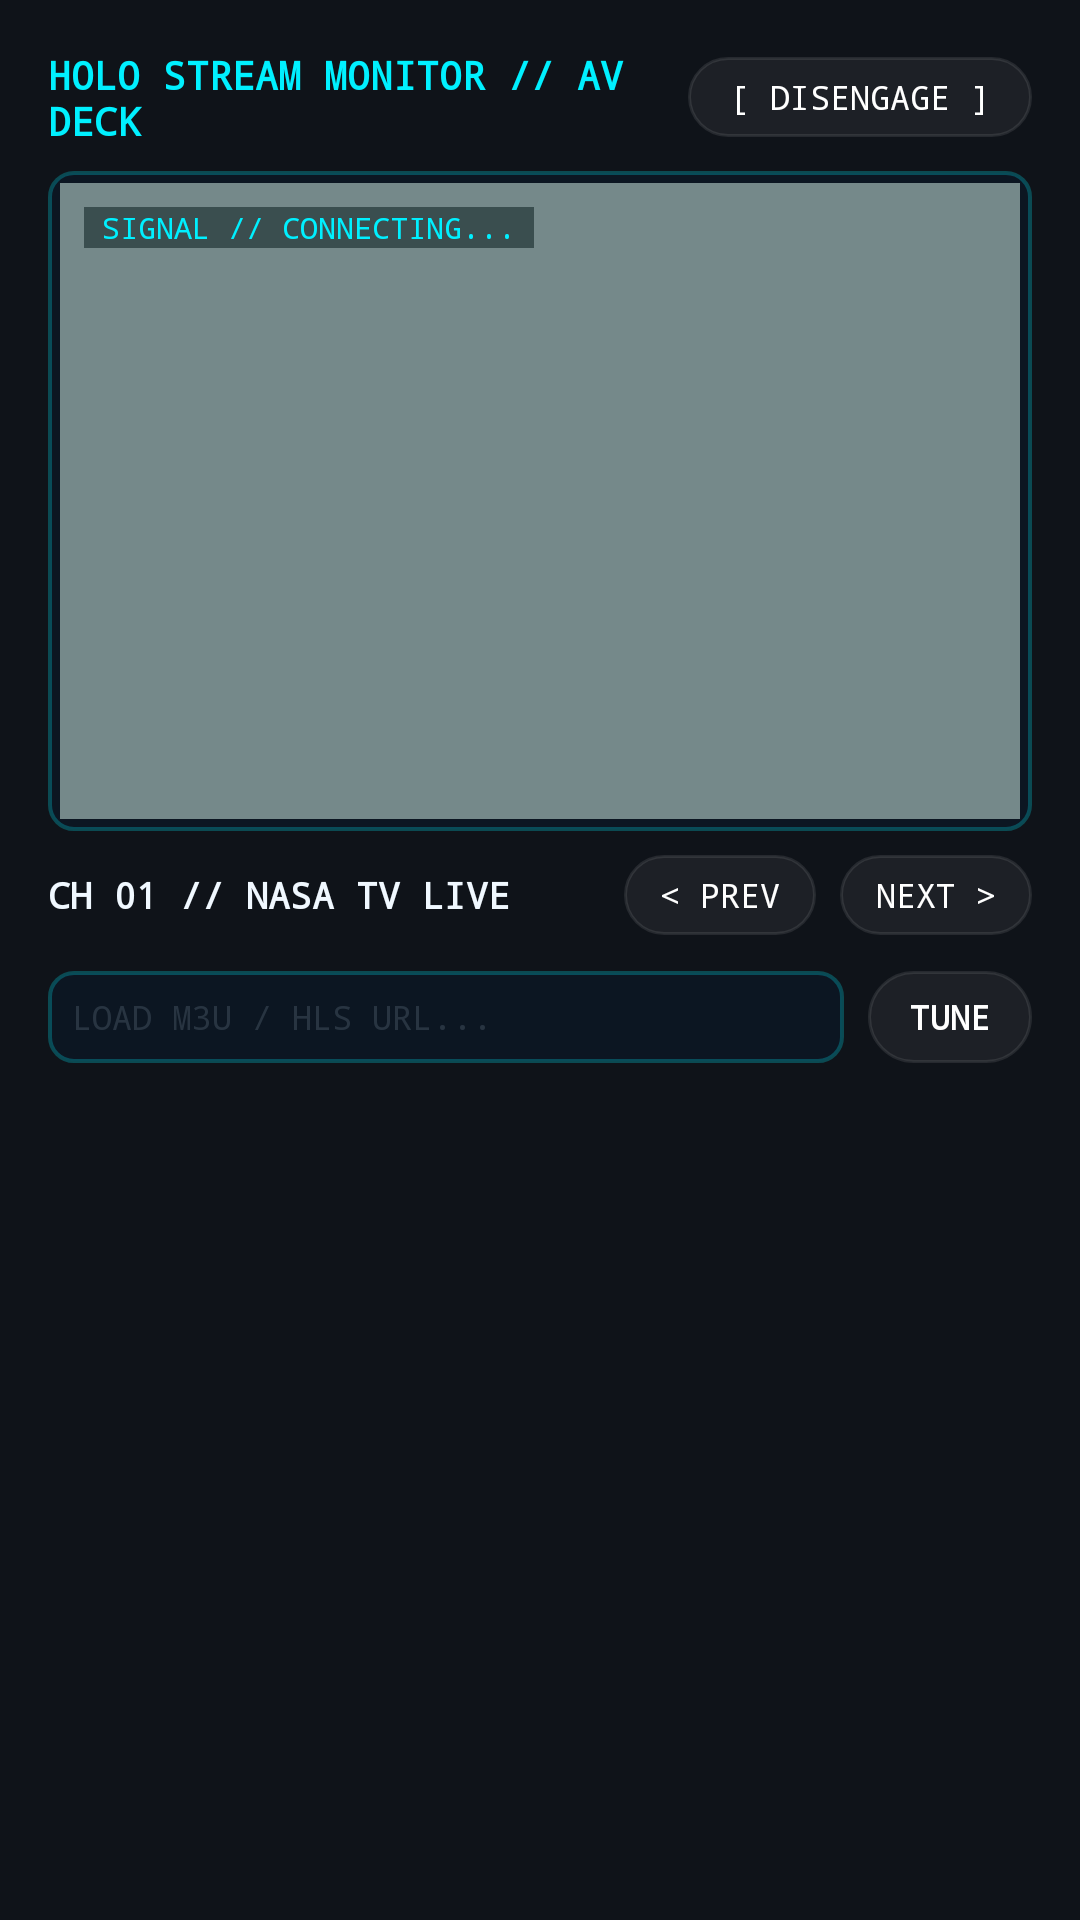

Produce the Android XML layout that renders to this screen, including the resource entries it uses.
<!-- AndroidManifest.xml: application theme Theme.TvHome -->
<!-- res/layout/view_stream_deck.xml -->
<?xml version="1.0" encoding="utf-8"?>
<LinearLayout xmlns:android="http://schemas.android.com/apk/res/android"
    android:id="@+id/stream_deck_root"
    android:layout_width="match_parent"
    android:layout_height="match_parent"
    android:background="#F5060A10"
    android:orientation="vertical"
    android:padding="16dp">

    
    <LinearLayout
        android:layout_width="match_parent"
        android:layout_height="wrap_content"
        android:gravity="center_vertical"
        android:orientation="horizontal"
        android:paddingBottom="8dp">

        <TextView
            android:id="@+id/stream_header"
            android:layout_width="0dp"
            android:layout_height="wrap_content"
            android:layout_weight="1"
            android:fontFamily="monospace"
            android:text="@string/iptv_title"
            android:textColor="#00F0FF"
            android:textSize="13sp"
            android:textStyle="bold" />

        <TextView
            android:id="@+id/btn_close_stream"
            android:layout_width="wrap_content"
            android:layout_height="wrap_content"
            android:background="@drawable/bg_cyber_button_selector"
            android:clickable="true"
            android:focusable="true"
            android:fontFamily="monospace"
            android:paddingStart="14dp"
            android:paddingTop="6dp"
            android:paddingEnd="14dp"
            android:paddingBottom="6dp"
            android:text="[ DISENGAGE ]"
            android:textColor="@color/btn_text_color_selector"
            android:textSize="11sp" />
    </LinearLayout>

    
    <FrameLayout
        android:layout_width="match_parent"
        android:layout_height="220dp"
        android:background="@drawable/bg_cyber_card"
        android:padding="4dp">

        <VideoView
            android:id="@+id/video_player"
            android:layout_width="match_parent"
            android:layout_height="match_parent"
            android:layout_gravity="center"
            android:focusable="false"
            android:focusableInTouchMode="false" />

        
        <TextView
            android:id="@+id/stream_status"
            android:layout_width="wrap_content"
            android:layout_height="wrap_content"
            android:layout_gravity="top|start"
            android:layout_margin="8dp"
            android:background="#80000000"
            android:fontFamily="monospace"
            android:paddingStart="6dp"
            android:paddingEnd="6dp"
            android:text="SIGNAL // CONNECTING..."
            android:textColor="#00F0FF"
            android:textSize="10sp" />

        
        <View
            android:layout_width="match_parent"
            android:layout_height="match_parent"
            android:background="#1500F0FF" />
    </FrameLayout>

    
    <LinearLayout
        android:layout_width="match_parent"
        android:layout_height="wrap_content"
        android:layout_marginTop="8dp"
        android:gravity="center_vertical"
        android:orientation="horizontal">

        <TextView
            android:id="@+id/channel_name"
            android:layout_width="0dp"
            android:layout_height="wrap_content"
            android:layout_weight="1"
            android:fontFamily="monospace"
            android:text="CH 01 // NASA TV LIVE"
            android:textColor="#F0F8FF"
            android:textSize="12sp"
            android:textStyle="bold" />

        <TextView
            android:id="@+id/btn_prev_ch"
            android:layout_width="wrap_content"
            android:layout_height="wrap_content"
            android:layout_marginEnd="8dp"
            android:background="@drawable/bg_cyber_button_selector"
            android:clickable="true"
            android:focusable="true"
            android:fontFamily="monospace"
            android:paddingStart="12dp"
            android:paddingTop="6dp"
            android:paddingEnd="12dp"
            android:paddingBottom="6dp"
            android:text="&lt; PREV"
            android:textColor="@color/btn_text_color_selector"
            android:textSize="11sp" />

        <TextView
            android:id="@+id/btn_next_ch"
            android:layout_width="wrap_content"
            android:layout_height="wrap_content"
            android:background="@drawable/bg_cyber_button_selector"
            android:clickable="true"
            android:focusable="true"
            android:fontFamily="monospace"
            android:paddingStart="12dp"
            android:paddingTop="6dp"
            android:paddingEnd="12dp"
            android:paddingBottom="6dp"
            android:text="NEXT &gt;"
            android:textColor="@color/btn_text_color_selector"
            android:textSize="11sp" />
    </LinearLayout>

    
    <LinearLayout
        android:layout_width="match_parent"
        android:layout_height="wrap_content"
        android:layout_marginTop="12dp"
        android:gravity="center_vertical"
        android:orientation="horizontal">

        <EditText
            android:id="@+id/input_stream_url"
            android:layout_width="0dp"
            android:layout_height="wrap_content"
            android:layout_weight="1"
            android:background="@drawable/bg_cyber_card"
            android:fontFamily="monospace"
            android:hint="LOAD M3U / HLS URL..."
            android:maxLines="1"
            android:padding="8dp"
            android:textColor="#F0F8FF"
            android:textColorHint="#407A8E9E"
            android:textSize="11sp" />

        <TextView
            android:id="@+id/btn_load_url"
            android:layout_width="wrap_content"
            android:layout_height="wrap_content"
            android:layout_marginStart="8dp"
            android:background="@drawable/bg_cyber_button_selector"
            android:clickable="true"
            android:focusable="true"
            android:fontFamily="monospace"
            android:paddingStart="14dp"
            android:paddingTop="8dp"
            android:paddingEnd="14dp"
            android:paddingBottom="8dp"
            android:text="TUNE"
            android:textColor="@color/btn_text_color_selector"
            android:textSize="11sp"
            android:textStyle="bold" />
    </LinearLayout>

</LinearLayout>
<!-- resources referenced by this layout -->
<resources>
  <!-- drawable bg_cyber_button_selector (drawable) -->
  <?xml version="1.0" encoding="utf-8"?>
  <selector xmlns:android="http://schemas.android.com/apk/res/android">
      
      <item android:state_focused="true">
          <shape android:shape="rectangle">
              <gradient
                  android:angle="270"
                  android:startColor="#FF00E5FF"
                  android:endColor="#FF00B0FF" />
              <corners android:radius="16dp" />
          </shape>
      </item>
      
      <item android:state_pressed="true">
          <shape android:shape="rectangle">
              <solid android:color="#7000E5FF" />
              <stroke android:width="2dp" android:color="#FFFFFF" />
              <corners android:radius="16dp" />
          </shape>
      </item>
      
      <item>
          <shape android:shape="rectangle">
              <solid android:color="#0FFFFFFF" />
              <stroke android:width="1dp" android:color="#18FFFFFF" />
              <corners android:radius="16dp" />
          </shape>
      </item>
  </selector>
  <!-- drawable bg_cyber_card (drawable) -->
  <?xml version="1.0" encoding="utf-8"?>
  <shape xmlns:android="http://schemas.android.com/apk/res/android"
      android:shape="rectangle">
      <solid android:color="#E60D1724" />
      <stroke
          android:width="1.2dp"
          android:color="#4000F0FF" />
      <corners android:radius="8dp" />
  </shape>
  <string name="iptv_title">HOLO STREAM MONITOR // AV DECK</string>
</resources>
